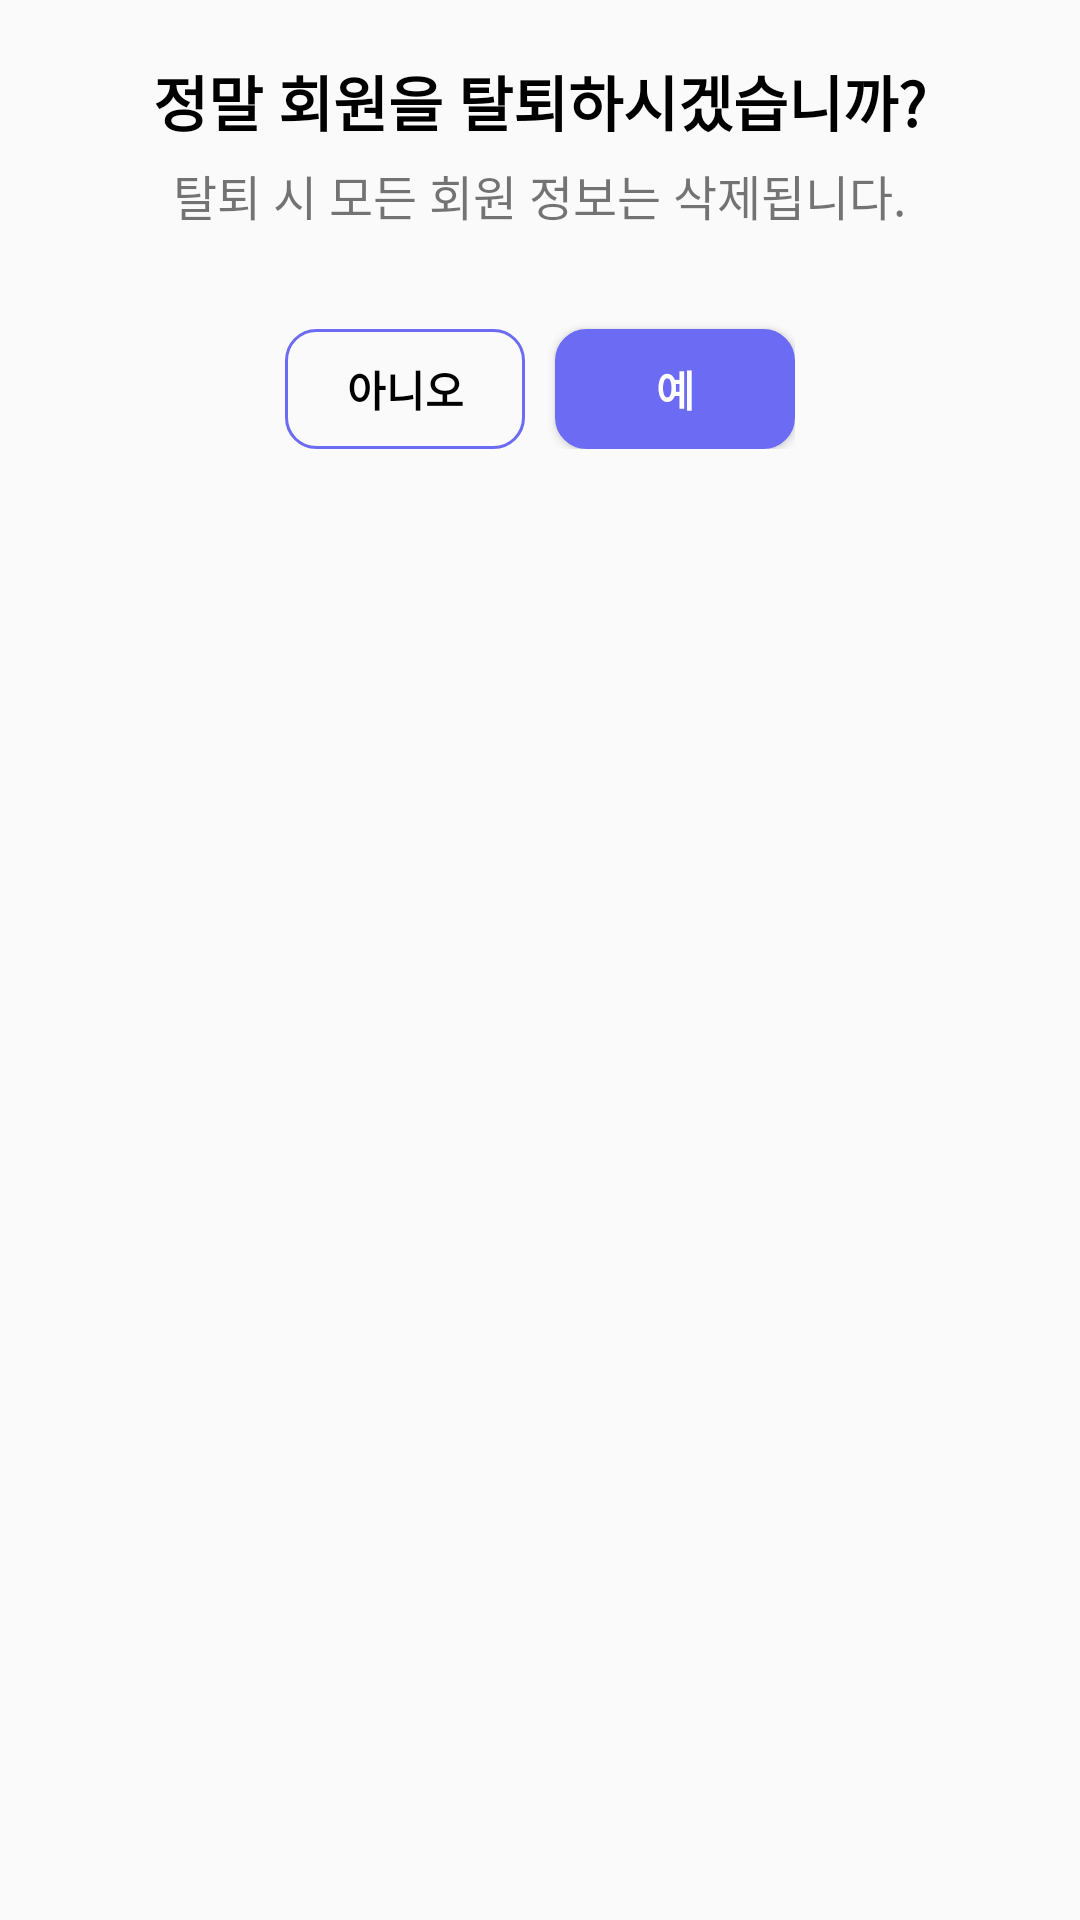

Android layout source for this screen:
<!-- AndroidManifest.xml: application theme Theme.Alimatest -->
<!-- res/layout/custom_dialog_layout.xml -->
<?xml version="1.0" encoding="utf-8"?>
<LinearLayout xmlns:android="http://schemas.android.com/apk/res/android"
    xmlns:app="http://schemas.android.com/apk/res-auto"
    xmlns:tools="http://schemas.android.com/tools"
    android:layout_width="wrap_content"
    android:layout_height="wrap_content"
    android:orientation="vertical"
    android:layout_gravity="center"
    android:padding="19dp"
    tools:context=".MyInfoActivity">

    <TextView
        android:id="@+id/dialogTitle"
        android:layout_width="wrap_content"
        android:layout_height="wrap_content"
        android:text="정말 회원을 탈퇴하시겠습니까?"
        android:textSize="20sp"
        android:textStyle="bold"
        android:layout_gravity="center"
        android:textColor="@color/black"/>

    <TextView
        android:id="@+id/dialogMessage"
        android:layout_width="wrap_content"
        android:layout_height="wrap_content"
        android:text="탈퇴 시 모든 회원 정보는 삭제됩니다."
        android:textSize="16dp"
        android:layout_marginTop="5dp"
        android:layout_marginBottom="25dp"
        android:layout_gravity="center" />

    <LinearLayout
        android:layout_width="wrap_content"
        android:layout_height="wrap_content"
        android:orientation="horizontal"
        android:layout_gravity="center">

        <Button
            android:id="@+id/confirmButton"
            android:layout_width="80dp"
            android:layout_height="40dp"
            android:text="아니오"
            android:textStyle="bold"
            android:layout_marginTop="8dp"
            android:textColor="@color/black"
            android:background="@drawable/border_line_purple"/>

        <Button
            android:id="@+id/cancelButton"
            android:layout_width="80dp"
            android:layout_height="40dp"
            android:text="예"
            android:layout_marginLeft="10dp"
            android:textStyle="bold"
            android:layout_marginTop="8dp"
            android:textColor="#fff"
            android:background="@drawable/box_purple"/>


    </LinearLayout>


</LinearLayout>
<!-- resources referenced by this layout -->
<resources>
  <color name="black">#FF000000</color>
  <!-- drawable border_line_purple (drawable) -->
  <?xml version="1.0" encoding="utf-8"?>
  <layer-list xmlns:android="http://schemas.android.com/apk/res/android">
      <item>
          
          <shape android:shape="rectangle">
              
              <stroke android:width="1dp" android:color="@color/purple_button"/>
              
              <solid android:color="#00ff0000"/>
              <corners android:radius="10dp"/>
          </shape>
      </item>
  </layer-list>
  <!-- drawable box_purple (drawable) -->
  <?xml version="1.0" encoding="utf-8"?>
  <layer-list xmlns:android="http://schemas.android.com/apk/res/android">
      <item>
          
          <shape android:shape="rectangle">
              
              <stroke android:width="1dp" android:color="@color/purple_button"/>
              
              <solid android:color="@color/purple_button"/>
              <corners android:radius="10dp"/>
          </shape>
      </item>
  </layer-list>
  <style name="Theme.Alimatest" parent="Base.Theme.Alimatest" />
  <color name="purple_button">#6B6BF4</color>
  <style name="Base.Theme.Alimatest" parent="Theme.AppCompat.Light">
          
          
          <item name="windowNoTitle">true</item>
      </style>
</resources>
